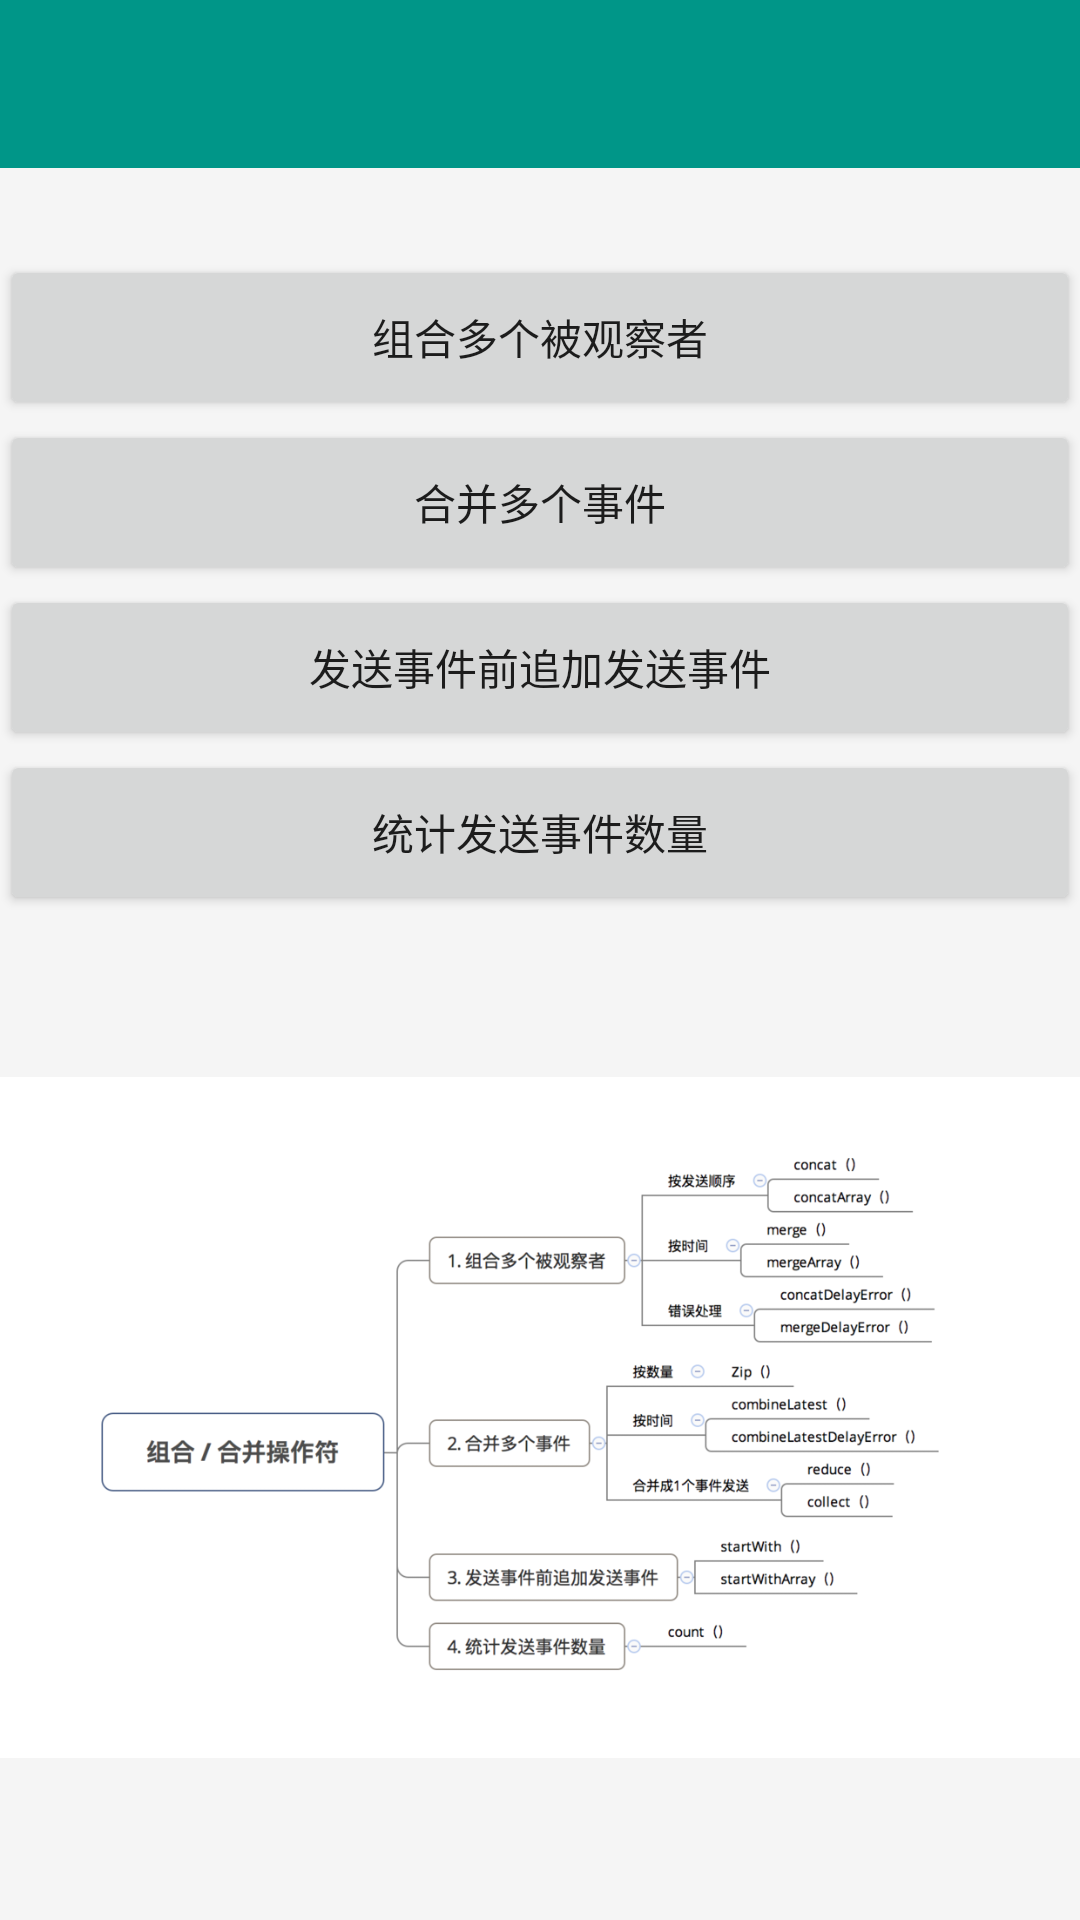

Write the Android layout XML for this screen, with the resource values it uses.
<!-- AndroidManifest.xml: application theme BaseTheme -->
<!-- res/layout/activity_combination.xml -->
<?xml version="1.0" encoding="utf-8"?>
<LinearLayout
    xmlns:android="http://schemas.android.com/apk/res/android"
    xmlns:tools="http://schemas.android.com/tools"
    android:id="@+id/activity_combination"
    android:layout_width="match_parent"
    android:layout_height="match_parent"
    tools:context="com.zqy.rxjava2demo.use.operator.combination.CombinationActivity"
    android:orientation="vertical"
    android:background="@color/colorWindows">

    <include
        android:id="@+id/top"
        layout="@layout/layout_top"/>

    <TextView
        android:id="@+id/tv_des"
        android:layout_width="match_parent"
        android:layout_height="wrap_content"
        android:padding="5dp"
        android:text=""
        android:lineSpacingExtra="5dp"/>

    <Button
        android:id="@+id/btn_combination_merge"
        android:layout_width="match_parent"
        android:layout_height="55dp"
        android:textAllCaps="false"
        android:text="组合多个被观察者"/>

    <Button
        android:id="@+id/btn_combination_zip"
        android:layout_width="match_parent"
        android:layout_height="55dp"
        android:textAllCaps="false"
        android:text="合并多个事件"/>

    <Button
        android:id="@+id/btn_combination_start"
        android:layout_width="match_parent"
        android:layout_height="55dp"
        android:textAllCaps="false"
        android:text="发送事件前追加发送事件"/>

    <Button
        android:id="@+id/btn_combination_count"
        android:layout_width="match_parent"
        android:layout_height="55dp"
        android:textAllCaps="false"
        android:text="统计发送事件数量"/>

    <ImageView
        android:layout_width="wrap_content"
        android:layout_height="wrap_content"
        android:src="@mipmap/combination"/>

</LinearLayout>
<!-- res/layout/layout_top.xml (included above) -->
<?xml version="1.0" encoding="utf-8"?>
<LinearLayout
    xmlns:android="http://schemas.android.com/apk/res/android"
    xmlns:app="http://schemas.android.com/apk/res-auto"
    android:id="@+id/activity_line"
    android:layout_width="match_parent"
    android:layout_height="wrap_content"
    android:background="@color/colorWindows"
    android:orientation="vertical"
    android:theme="@style/ThemeOverlay.AppCompat.Dark.ActionBar">

    <android.support.v7.widget.Toolbar
        android:id="@+id/toolbar"
        android:layout_width="match_parent"
        android:layout_height="?attr/actionBarSize"
        android:background="@color/colorBar"
        app:popupTheme="@style/ThemeOverlay.AppCompat.Light"
        app:title=""
        app:titleTextColor="@android:color/black">
        

        
        <TextView
            android:id="@+id/tv_title"
            android:layout_width="wrap_content"
            android:layout_height="wrap_content"
            android:layout_gravity="center"
            android:text=""
            android:textColor="@color/colorTitle"
            android:textSize="20sp"/>

    </android.support.v7.widget.Toolbar>

</LinearLayout>
<!-- resources referenced by this layout -->
<resources>
  <color name="colorBar">#009688</color>
  <color name="colorTitle">#222222</color>
  <color name="colorWindows">#F5F5F5</color>
  <!-- mipmap combination: png bitmap (mipmap-mdpi, 133673 bytes) -->
  <style name="BaseTheme" parent="Theme.AppCompat.Light.NoActionBar">
          <item name="colorPrimary">@color/colorPrimary</item>
          <item name="colorPrimaryDark">@color/colorPrimaryDark</item>
          <item name="colorAccent">@color/colorAccent</item>
          <item name="android:windowContentOverlay">@null</item>
      </style>
  <color name="colorPrimary">#3F51B5</color>
  <color name="colorPrimaryDark">#303F9F</color>
  <color name="colorAccent">#FF4081</color>
</resources>
